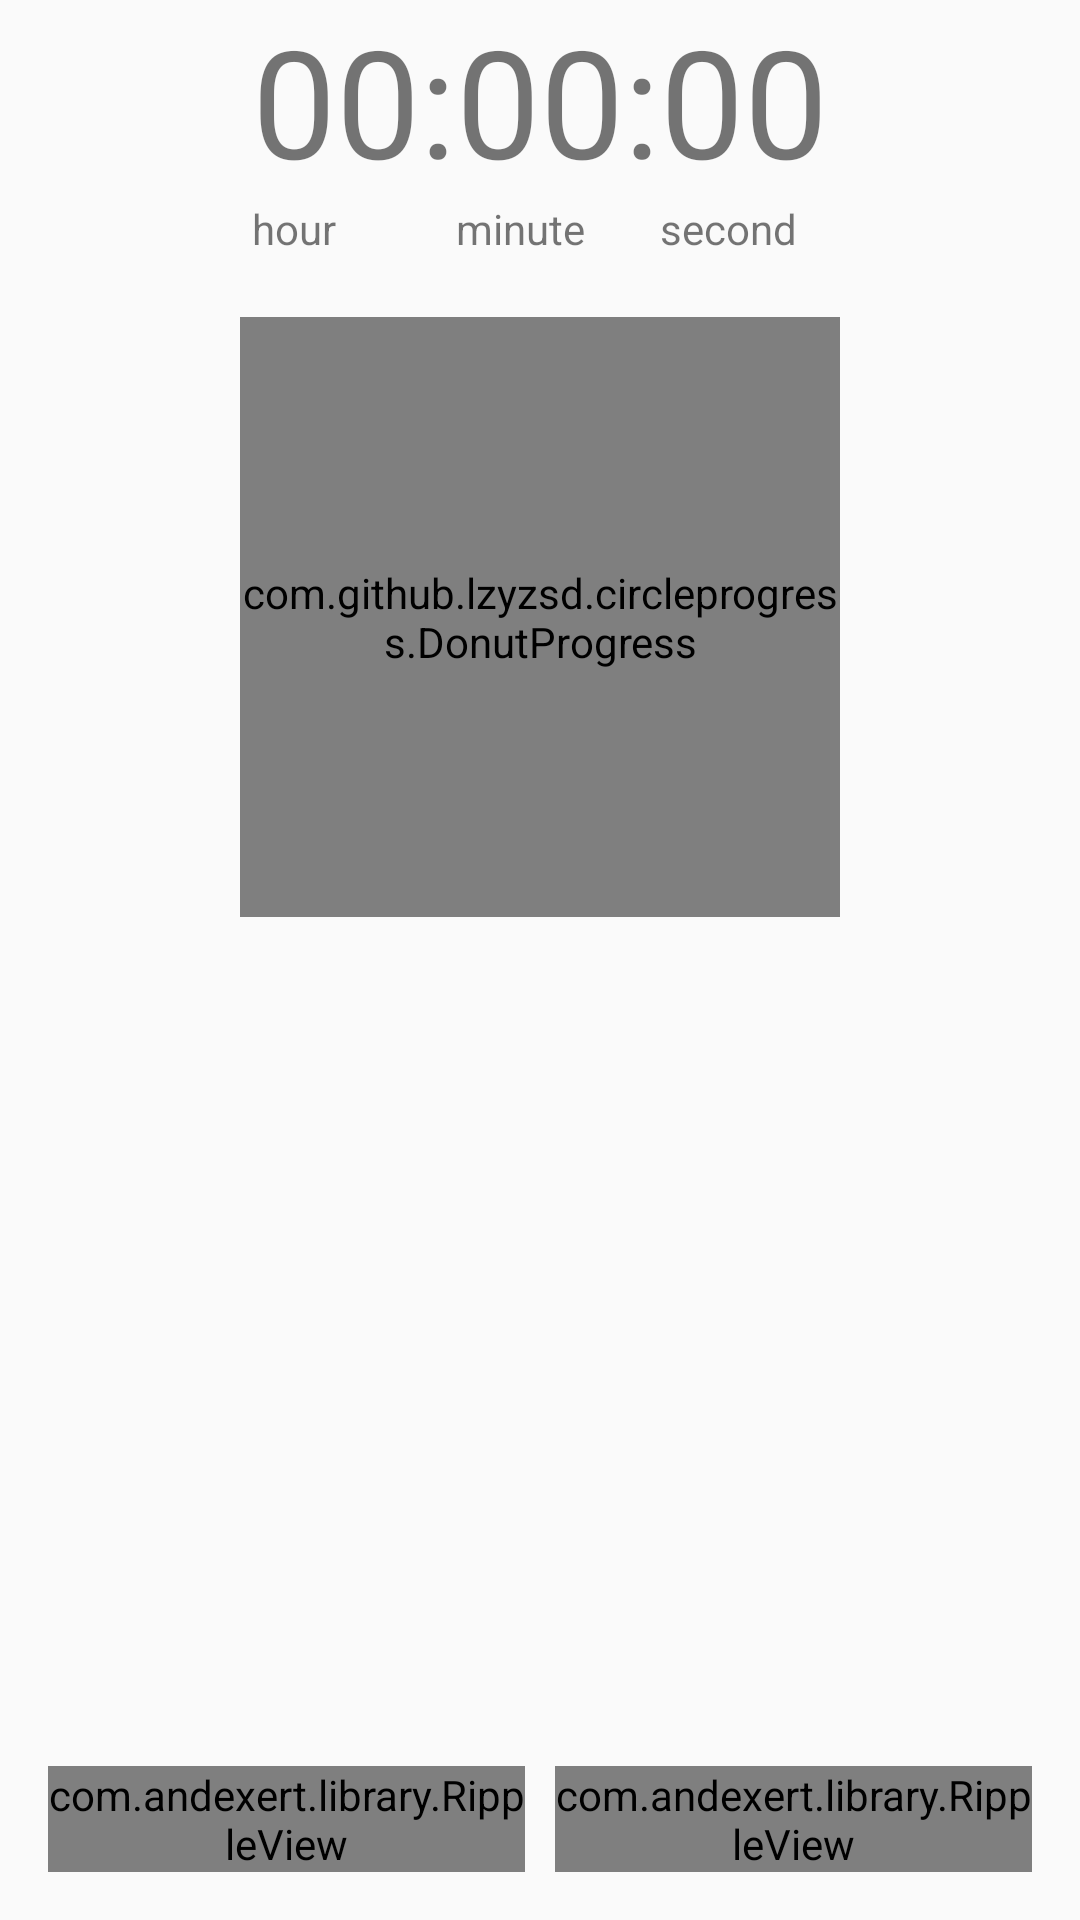

Here is an Android app screen rendered from its layout file. Give the layout XML and the strings, colors and styles it references.
<!-- AndroidManifest.xml: application theme MyMaterialTheme -->
<!-- res/layout/fragment_timer.xml -->
<RelativeLayout xmlns:android="http://schemas.android.com/apk/res/android"
    xmlns:tools="http://schemas.android.com/tools"
    android:layout_width="match_parent"
    android:layout_height="match_parent"
    xmlns:custom="http://schemas.android.com/apk/res-auto"
    tools:context="letshangllc.timer.Timer">

    
    <LinearLayout
        android:layout_width="fill_parent"
        android:layout_height="wrap_content"
        android:id="@+id/lin_timer"
        android:gravity="center_horizontal">
        
        <LinearLayout
            android:layout_width="wrap_content"
            android:layout_height="wrap_content"
            android:id="@+id/lin_hour"
            android:orientation="vertical">
            <TextView
                android:layout_width="wrap_content"
                android:layout_height="wrap_content"
                android:textSize="@dimen/timer_clock_size"
                android:id="@+id/tv_hour"
                android:focusableInTouchMode="true"
                android:text="00"
                android:maxLength="2" />

            <TextView
                android:layout_width="wrap_content"
                android:layout_height="wrap_content"
                android:text="hour"/>
        </LinearLayout>
        <TextView
            android:layout_width="wrap_content"
            android:layout_height="wrap_content"
            android:textSize="@dimen/timer_clock_size"
            android:text=":"/>
        
        <LinearLayout
            android:layout_width="wrap_content"
            android:layout_height="wrap_content"
            android:id="@+id/lin_minute"
            android:orientation="vertical">
            <TextView
                android:layout_width="wrap_content"
                android:layout_height="wrap_content"
                android:text="00"
                android:id="@+id/tv_minute"
                android:textSize="@dimen/timer_clock_size"
                android:maxLength="2"/>

            <TextView
                android:layout_width="wrap_content"
                android:layout_height="wrap_content"
                android:text="minute"/>
        </LinearLayout>
        <TextView
            android:layout_width="wrap_content"
            android:layout_height="wrap_content"
            android:textSize="@dimen/timer_clock_size"
            android:text=":"/>
        <LinearLayout
            android:layout_width="wrap_content"
            android:layout_height="wrap_content"
            android:id="@+id/lin_second"
            android:orientation="vertical">
            <TextView
                android:layout_width="wrap_content"
                android:layout_height="wrap_content"
                android:text="00"
                android:textSize="@dimen/timer_clock_size"
                android:id="@+id/tv_second"
                android:editable="true"/>

            <TextView
                android:layout_width="wrap_content"
                android:layout_height="wrap_content"
                android:text="second"/>
        </LinearLayout>
    </LinearLayout>

    
    <com.github.lzyzsd.circleprogress.DonutProgress
        android:id="@+id/donut_progress"
        android:layout_width="200dp"
        android:layout_height="200dp"
        custom:donut_progress="0"
        android:layout_marginTop="20dp"
        custom:donut_text_size="40sp"
        custom:donut_text_color="@color/primary"
        custom:donut_unfinished_color="@color/primaryLight"
        custom:donut_finished_color="@color/primary"
        android:layout_below="@+id/lin_timer"
        android:layout_gravity="center_horizontal"
        android:layout_centerHorizontal="true" />

    
    <LinearLayout
        android:layout_width="match_parent"
        android:layout_height="wrap_content"
        android:orientation="horizontal"
        android:id="@+id/lin_btmButtons"
        android:layout_alignParentBottom="true"
        android:layout_margin="16dp">

        <com.andexert.library.RippleView
            android:id="@+id/ripple_timer_start"
            android:layout_width="wrap_content"
            android:layout_height="wrap_content"
            android:layout_weight="1">
            <Button
                android:id="@+id/btn_timer_start"
                android:layout_width="fill_parent"
                android:layout_height="wrap_content"
                android:textColor="@color/white"
                android:background="@color/primary"

                android:textSize="@dimen/btn_text_size"
                android:text="@string/start"
                android:elevation="8dp"
                android:shadowColor="@color/primaryDark"/>

        </com.andexert.library.RippleView>

        <com.andexert.library.RippleView
            android:id="@+id/ripple_reset_timer"
            android:layout_width="wrap_content"
            android:layout_height="wrap_content"
            android:layout_weight="1"
            android:layout_marginLeft="10dp">
            <Button
                android:id="@+id/btn_reset_timer"
                android:layout_width="fill_parent"
                android:layout_height="wrap_content"
                android:text="Reset"

                android:textColor="@color/white"
                android:background="@color/primaryLight"

                android:textSize="@dimen/btn_text_size"

                />
        </com.andexert.library.RippleView>
    </LinearLayout>


</RelativeLayout>
<!-- resources referenced by this layout -->
<resources>
  <item name="primary" type="color">#00897B</item>
  <item name="primaryDark" type="color">#004D40</item>
  <color name="primaryLight">#E0F2F1</color>
  <color name="white">#FFFFFF</color>
  <dimen name="btn_text_size">20sp</dimen>
  <dimen name="timer_clock_size">50sp</dimen>
  <string name="start">Start</string>
  <style name="MyMaterialTheme" parent="MyMaterialTheme.Base">
  
      </style>
  <style name="MyMaterialTheme.Base" parent="Theme.AppCompat.Light.DarkActionBar">
          <item name="windowNoTitle">true</item>
          <item name="windowActionBar">false</item>
          <item name="colorPrimary">@color/primary</item>
          <item name="colorPrimaryDark">@color/primaryDark</item>
          <item name="colorAccent">@color/accent</item>
      </style>
  <item name="accent" type="color">#1DE9B6</item>
</resources>
